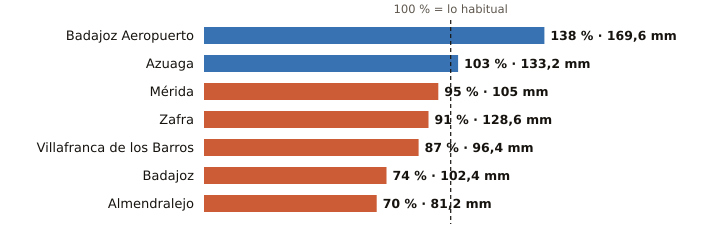

The table this chart was drawn from, first rows:
estacion, provincia, indicativo, mm_otono, referencia_mm, pct, periodo_referencia, hasta, hora
Badajoz Aeropuerto, Badajoz, 4452, 169.6, 123.3, 138, 1991-2020, 2026-11-18, 9
Azuaga, Badajoz, 5473X, 133.2, 128.8, 103, 2003-2025, 2026-11-18, 9
Mérida, Badajoz, 4410X, 105.0, 110.5, 95, 1991-2020, 2026-11-18, 9
Zafra, Badajoz, 4427X, 128.6, 141.4, 91, 2003-2025, 2026-11-18, 9
Villafranca de los Barros, Badajoz, 4395X, 96.4, 110.8, 87, 2008-2025, 2026-11-18, 9
Badajoz, Badajoz, 4478X, 102.4, 138.1, 74, 2002-2025, 2026-11-18, 9
Almendralejo, Badajoz, 4436Y, 81.2, 115.2, 70, 2009-2025, 2026-11-18, 9
